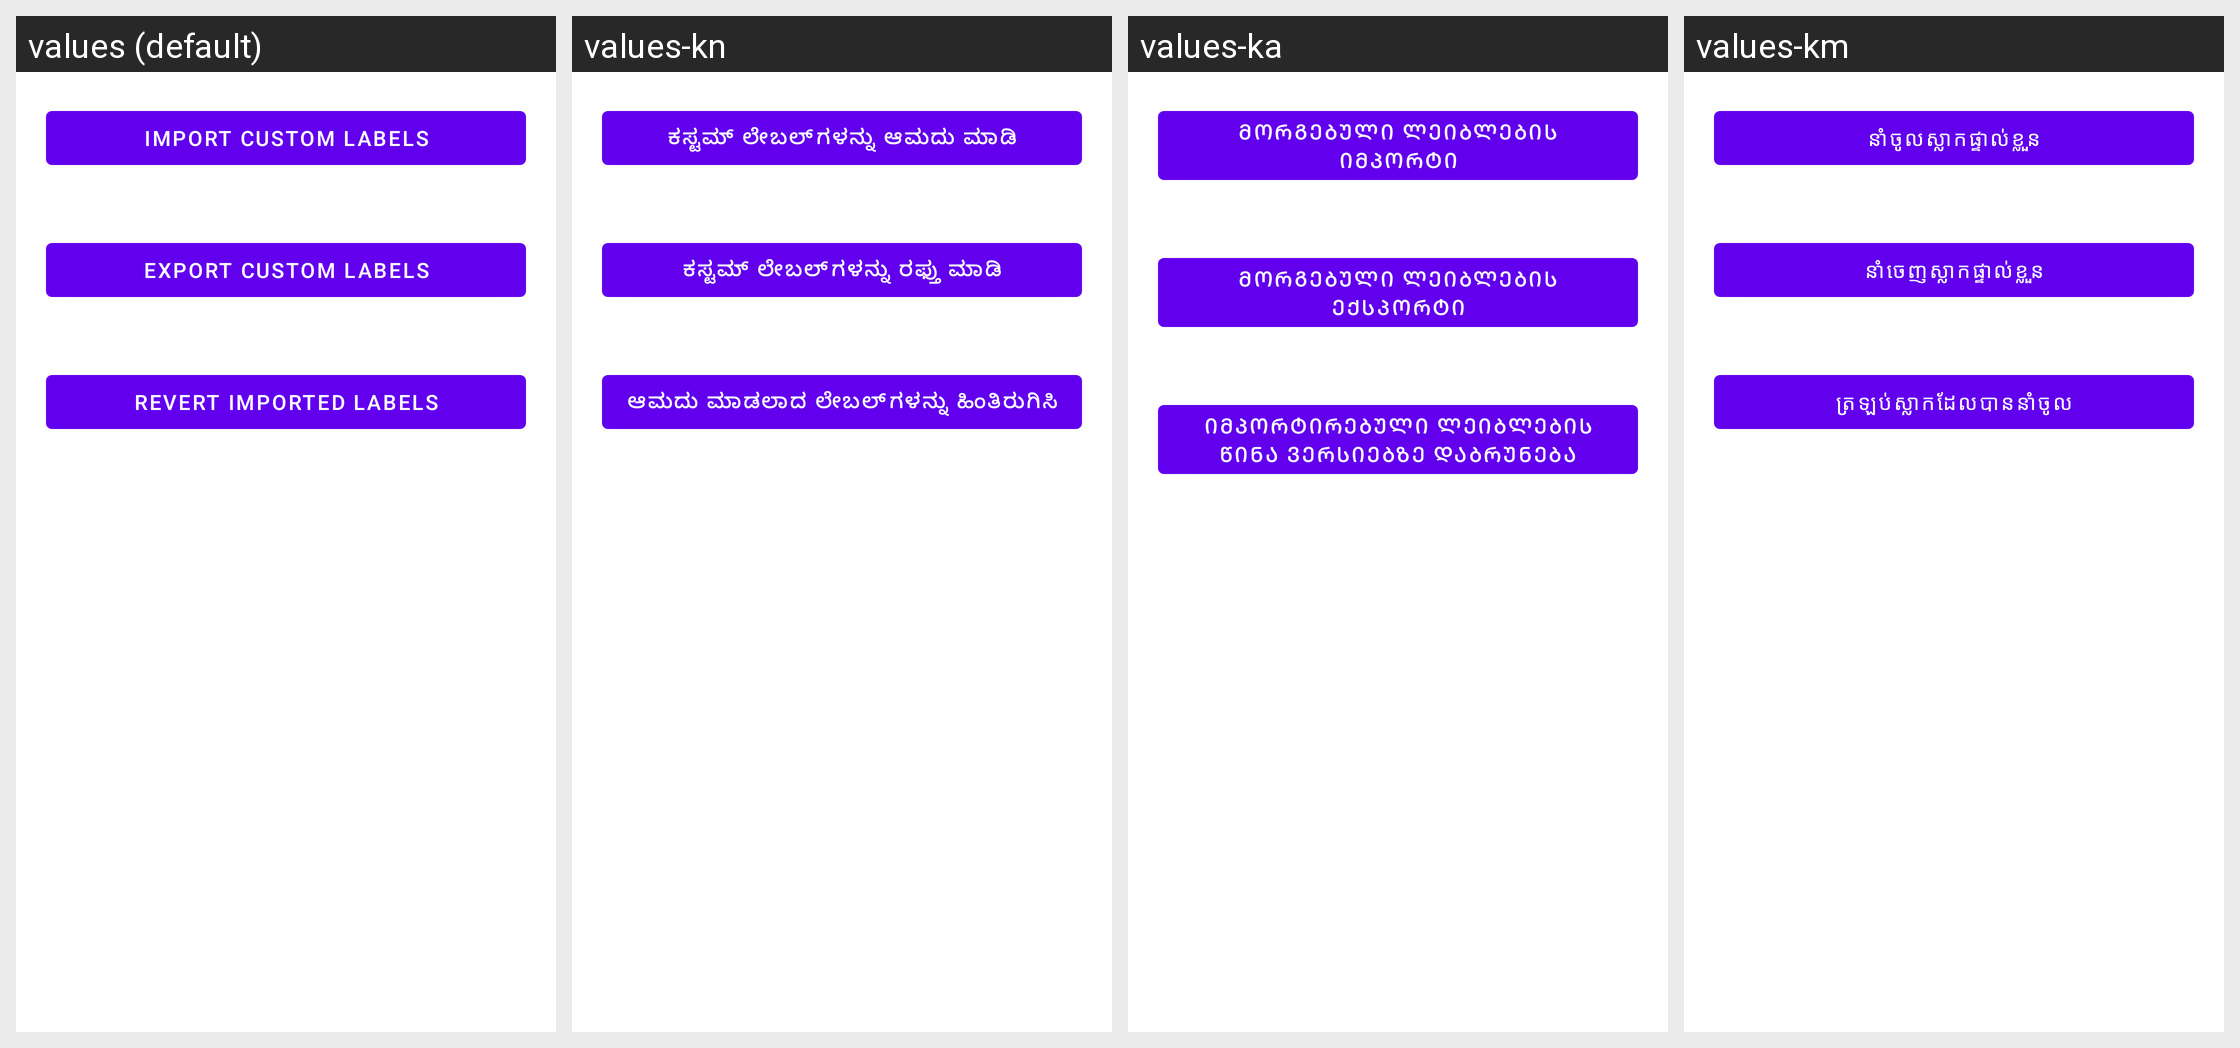

Strings drawn on this Android screen and how each of the app's shown locales translates them:
Android screen res/layout/label_manager_packages.xml rendered under 4 locales, left to right: values (default), values-kn, values-ka, values-km. Device: Nexus 5 (rendered at 1080×1920; each locale shown at half size, 540×960, under a caption strip naming it); theme Theme.MaterialComponents.DayNight.NoActionBar.
Other locales in the repository, not shown: values-af, values-am, values-ar, values-as, values-az, values-be, values-bg, values-bn, values-bs, values-ca, values-cs, values-da, values-de, values-el, values-en-rAU, values-en-rGB, values-en-rIN, values-es, values-et, values-eu, values-fa, values-fi, values-fil, values-fr, values-fr-rCA, values-gl, values-gu, values-hi, values-hr, values-hu, values-hy, values-id, values-in, values-is, values-it, values-iw, values-ja, values-kk, values-ky, values-lo, values-lt, values-lv, values-mk, values-ml, values-mn, values-mr, values-ms, values-my, values-nb, values-ne, values-nl, values-no, values-or, values-pa, values-pl, values-pt, values-pt-rBR, values-pt-rPT, values-ro, values-ru, values-si, values-sk, values-sl, values-sq, values-sr, values-sv, values-sw, values-ta, values-te, values-th, values-tl, values-tr, values-uk, values-ur, values-uz, values-vi, values-zh-rCN, values-zh-rHK, values-zh-rTW, values-zu.
Strings drawn on this screen, with the default value and each locale's value (text and hints the layout hard-codes, and strings that could not be matched under every locale, appear in the picture but are not listed):

label_import
  values: Import custom labels
  values-kn: ಕಸ್ಟಮ್ ಲೇಬಲ್‌ಗಳನ್ನು ಆಮದು ಮಾಡಿ
  values-ka: მორგებული ლეიბლების იმპორტი
  values-km: នាំចូលស្លាកផ្ទាល់ខ្លួន

title_pref_export_custom_labels
  values: Export custom labels
  values-kn: ಕಸ್ಟಮ್ ಲೇಬಲ್‌ಗಳನ್ನು ರಫ್ತು ಮಾಡಿ
  values-ka: მორგებული ლეიბლების ექსპორტი
  values-km: នាំចេញស្លាកផ្ទាល់ខ្លួន

revert_imported_labels
  values: Revert imported labels
  values-kn: ಆಮದು ಮಾಡಲಾದ ಲೇಬಲ್‌ಗಳನ್ನು ಹಿಂತಿರುಗಿಸಿ
  values-ka: იმპორტირებული ლეიბლების წინა ვერსიებზე დაბრუნება
  values-km: ត្រឡប់ស្លាកដែលបាននាំចូល
